The GitHub repository Sahil2564/AquaFish contains a labelled image folder "dataset" with 7 categories: arowana, crowntail betta, flowerhorn, guppy, halfmoon betta, oscar, ryukin goldfish. Examples follow, each with its label.

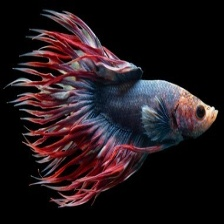
Label: crowntail betta

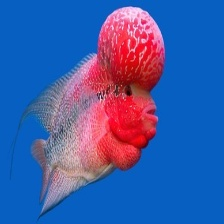
Label: flowerhorn

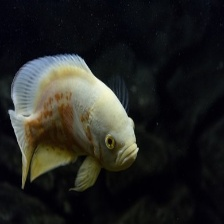
Label: oscar

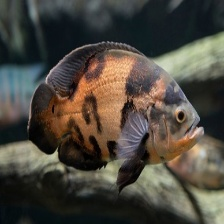
Label: oscar

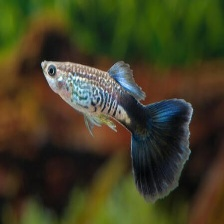
Label: guppy

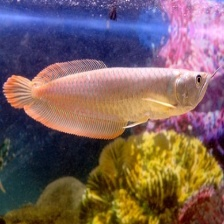
Label: arowana
